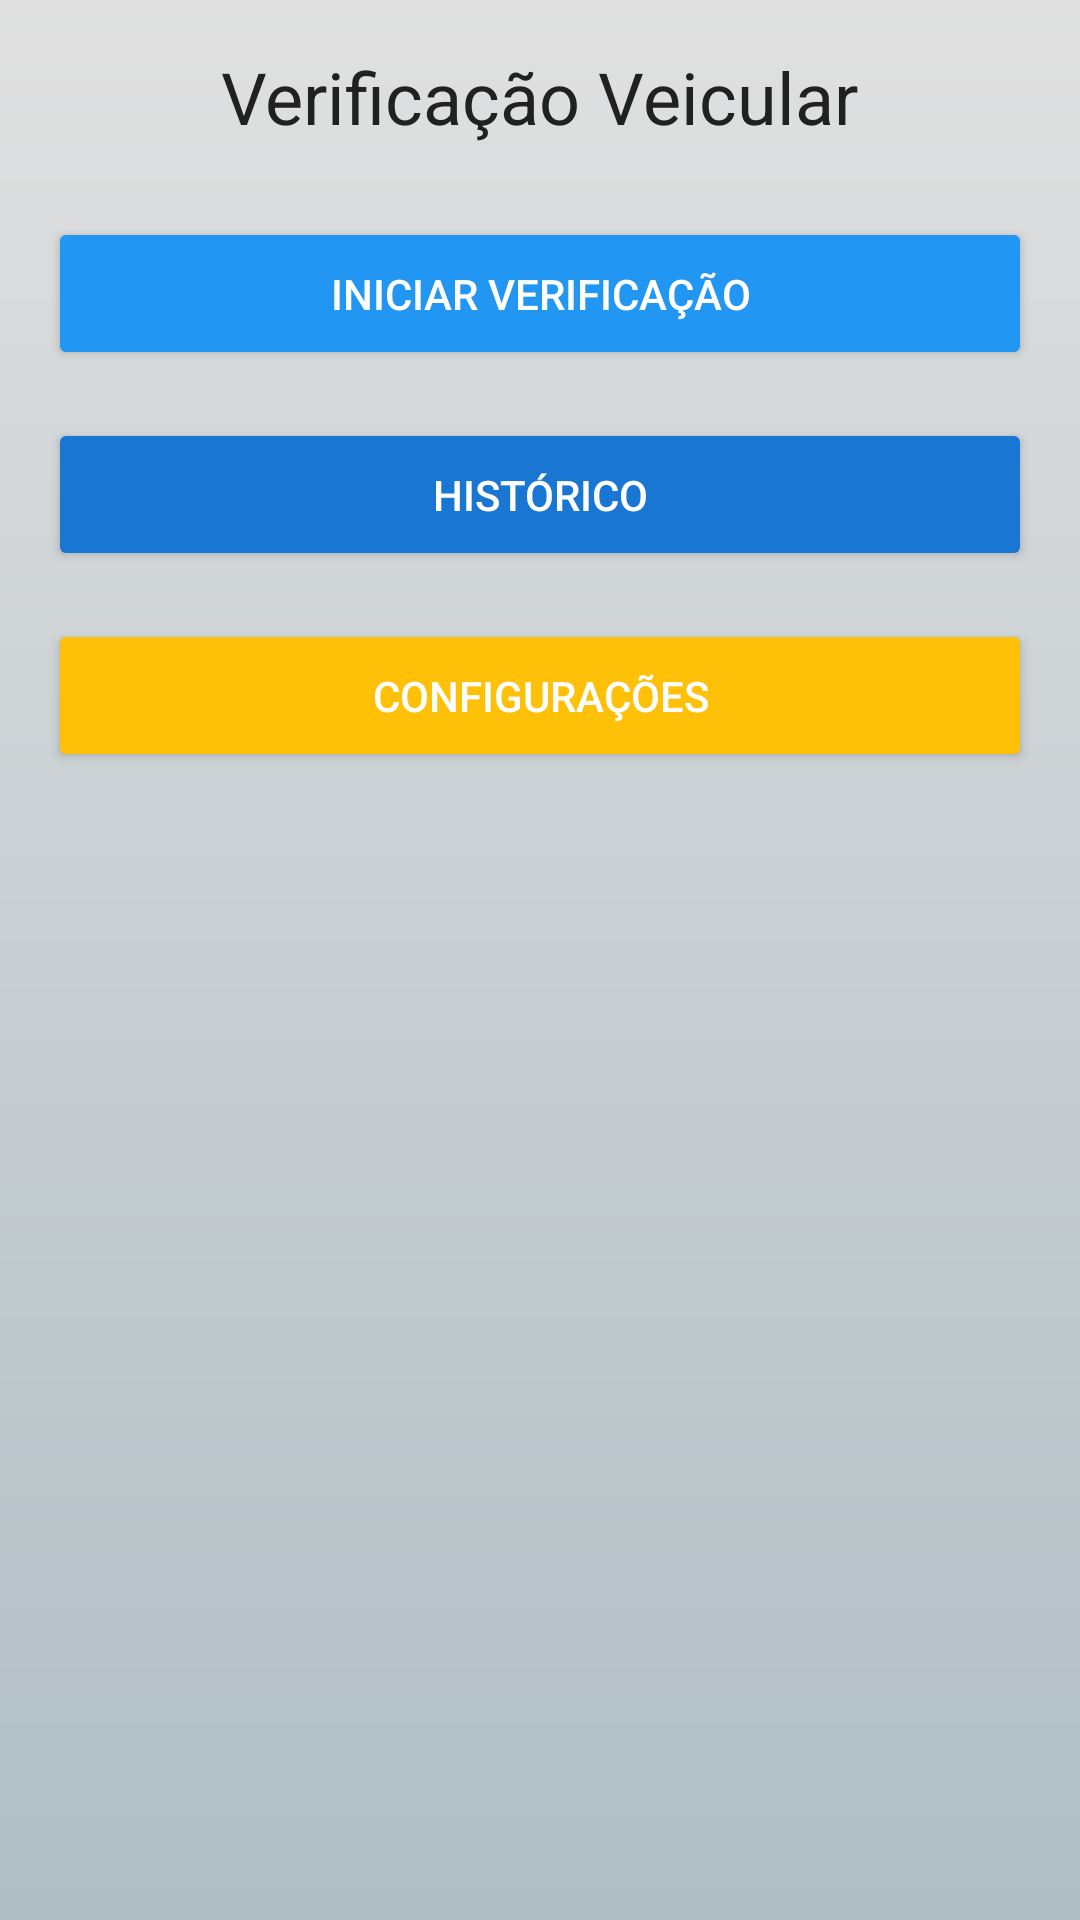

Here is an Android app screen rendered from its layout file. Give the layout XML and the strings, colors and styles it references.
<!-- AndroidManifest.xml: application theme Theme.Verificacao_veicular -->
<!-- res/layout/activity_main.xml -->
<?xml version="1.0" encoding="utf-8"?>
<androidx.constraintlayout.widget.ConstraintLayout xmlns:android="http://schemas.android.com/apk/res/android"
    xmlns:tools="http://schemas.android.com/tools"
    android:id="@+id/main"
    android:layout_width="match_parent"
    android:layout_height="match_parent"
    tools:context=".Layout.MainActivity">

    <LinearLayout
        android:layout_width="match_parent"
        android:layout_height="match_parent"
        android:orientation="vertical"
        android:padding="16dp"
        android:background="@drawable/gradient_background"> 

        
        <TextView
            android:layout_width="wrap_content"
            android:layout_height="wrap_content"
            android:text="@string/verifica_o_veicular"
            android:textSize="24sp"
            android:textColor="@color/textDark"
            android:gravity="center"
            android:layout_gravity="center_horizontal"
            android:paddingBottom="24dp" />

        
        <Button
            android:id="@+id/iniciarVerificacaoButton"
            android:layout_width="match_parent"
            android:layout_height="wrap_content"
            android:text="@string/iniciar_verifica_o"
            android:textColor="@android:color/white"
            android:backgroundTint="@color/colorPrimary"
            android:padding="16dp"
            android:layout_marginBottom="16dp" />

        
        <Button
            android:id="@+id/historicoButton"
            android:layout_width="match_parent"
            android:layout_height="wrap_content"
            android:text="@string/hist_rico"
            android:textColor="@android:color/white"
            android:backgroundTint="@color/colorPrimaryDark"
            android:padding="16dp"
            android:layout_marginBottom="16dp" />

        
        <Button
            android:id="@+id/configuracoesButton"
            android:layout_width="match_parent"
            android:layout_height="wrap_content"
            android:text="@string/configura_es"
            android:textColor="@android:color/white"
            android:backgroundTint="@color/colorAccent"
            android:padding="16dp" />
    </LinearLayout>
</androidx.constraintlayout.widget.ConstraintLayout>
<!-- resources referenced by this layout -->
<resources>
  <color name="colorAccent">#FFC107</color>
  <color name="colorPrimary">#2196F3</color>
  <color name="colorPrimaryDark">#1976D2</color>
  <color name="textDark">#212121</color>
  <!-- drawable gradient_background (drawable) -->
  <?xml version="1.0" encoding="utf-8"?>
  <shape xmlns:android="http://schemas.android.com/apk/res/android">
      <gradient
          android:startColor="#E0E0E0"
          android:endColor="#B0BEC5"
          android:angle="75"/>
  </shape>
  <string name="configura_es">Configurações</string>
  <string name="hist_rico">Histórico</string>
  <string name="iniciar_verifica_o">Iniciar Verificação</string>
  <string name="verifica_o_veicular">Verificação Veicular</string>
  <style name="Theme.Verificacao_veicular" parent="Base.Theme.Verificacao_veicular" />
  <style name="Base.Theme.Verificacao_veicular" parent="Theme.Material3.DayNight.NoActionBar">
          
          
      </style>
</resources>
